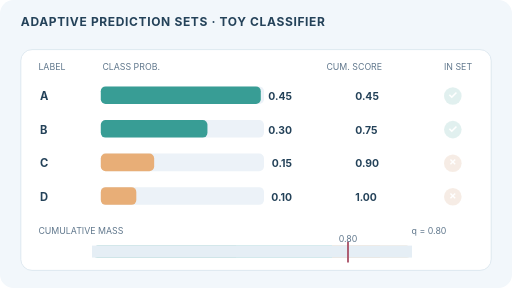
t = 0.00 s
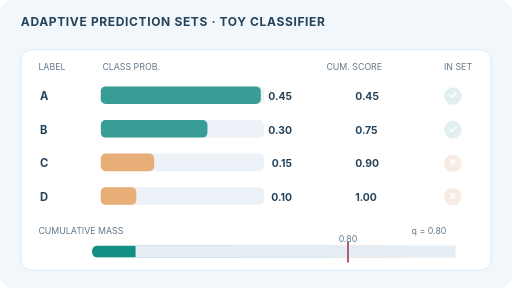
t = 1.65 s
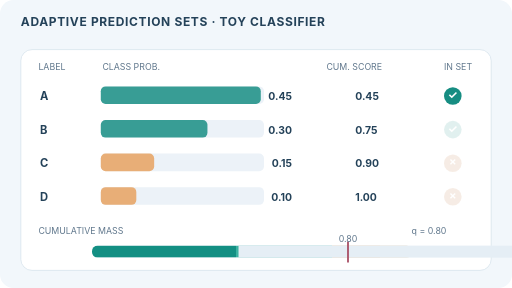
t = 3.30 s
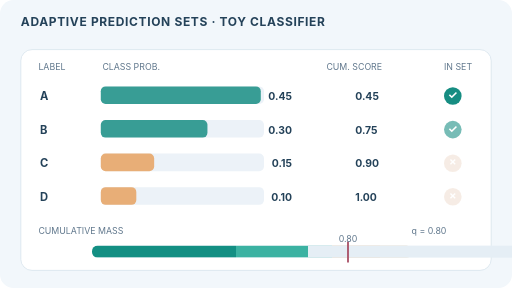
t = 4.95 s
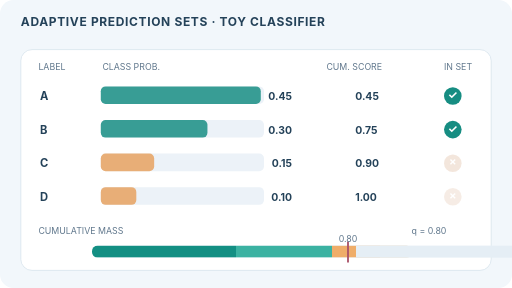
t = 6.66 s
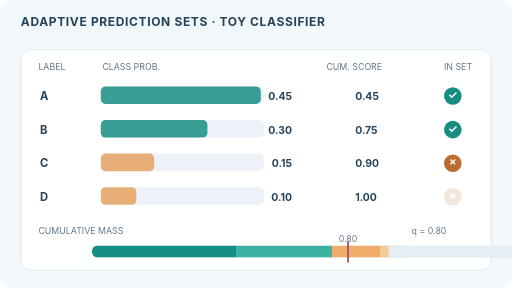
t = 8.22 s

The animated SVG that drew these frames (rendered in a browser with its animation timeline set to each time). Animation: 5 SMIL elements (animate=5); frames cover the first 8.22 s, repeats indefinitely.

<svg xmlns="http://www.w3.org/2000/svg" width="640" height="360" viewBox="0 0 640 360" role="img" aria-labelledby="title desc"><title id="title">Adaptive prediction sets from cumulative class probabilities</title><desc id="desc">Four ranked class probabilities are added in descending order. The first two cumulative APS scores are at or below an illustrative conformal cutoff of 0.80. Adding class C crosses the cutoff; only A and B qualify under the inclusive score rule. This is not a calibrated model measurement.</desc><style>text{font-family:Inter,system-ui,Arial,sans-serif;fill:#244259}.head{font-size:15px;font-weight:750;letter-spacing:.8px}.muted{font-size:11px;fill:#61788d}.label{font-size:14px;font-weight:700}.value{font-size:13px;font-weight:650}.tick{font-size:11px;fill:#61788d}@media(prefers-reduced-motion:reduce){animate,animateTransform{display:none!important}}</style><rect width="640" height="360" rx="17" fill="#f2f7fb"/><text x="26" y="33" class="head">ADAPTIVE PREDICTION SETS · TOY CLASSIFIER</text><rect x="26" y="62" width="588" height="276" rx="14" fill="#fff" stroke="#d7e4ed"/><text x="48" y="87" class="muted">LABEL</text><text x="128" y="87" class="muted">CLASS PROB.</text><text x="408" y="87" class="muted">CUM. SCORE</text><text x="555" y="87" class="muted">IN SET</text><text x="50" y="125" class="label">A</text><rect x="126" y="108" width="204" height="22" rx="6" fill="#ecf2f8"/><rect x="126" y="108" width="200.0" height="22" rx="6" fill="#168d82" opacity=".84"/><text x="365" y="125" text-anchor="end" class="value">0.45</text><text x="444" y="125" class="value">0.45</text><g opacity="0.12"><animate attributeName="opacity" values=".12;.12;1;1;.12" keyTimes="0;0.170;0.270;.91;1" dur="12s" repeatCount="indefinite"/><circle cx="566" cy="120" r="11" fill="#168d82"/><text x="566" y="124" text-anchor="middle" style="font:700 14px Inter,system-ui,Arial,sans-serif;fill:#fff">✓</text></g><text x="50" y="167" class="label">B</text><rect x="126" y="150" width="204" height="22" rx="6" fill="#ecf2f8"/><rect x="126" y="150" width="133.3" height="22" rx="6" fill="#168d82" opacity=".84"/><text x="365" y="167" text-anchor="end" class="value">0.30</text><text x="444" y="167" class="value">0.75</text><g opacity="0.12"><animate attributeName="opacity" values=".12;.12;1;1;.12" keyTimes="0;0.360;0.460;.91;1" dur="12s" repeatCount="indefinite"/><circle cx="566" cy="162" r="11" fill="#168d82"/><text x="566" y="166" text-anchor="middle" style="font:700 14px Inter,system-ui,Arial,sans-serif;fill:#fff">✓</text></g><text x="50" y="209" class="label">C</text><rect x="126" y="192" width="204" height="22" rx="6" fill="#ecf2f8"/><rect x="126" y="192" width="66.7" height="22" rx="6" fill="#e8a15f" opacity=".84"/><text x="365" y="209" text-anchor="end" class="value">0.15</text><text x="444" y="209" class="value">0.90</text><g opacity="0.12"><animate attributeName="opacity" values=".12;.12;1;1;.12" keyTimes="0;0.550;0.650;.91;1" dur="12s" repeatCount="indefinite"/><circle cx="566" cy="204" r="11" fill="#bb6d31"/><text x="566" y="208" text-anchor="middle" style="font:700 14px Inter,system-ui,Arial,sans-serif;fill:#fff">×</text></g><text x="50" y="251" class="label">D</text><rect x="126" y="234" width="204" height="22" rx="6" fill="#ecf2f8"/><rect x="126" y="234" width="44.4" height="22" rx="6" fill="#e8a15f" opacity=".84"/><text x="365" y="251" text-anchor="end" class="value">0.10</text><text x="444" y="251" class="value">1.00</text><g opacity="0.12"><animate attributeName="opacity" values=".12;.12;1;1;.12" keyTimes="0;0.680;0.780;.91;1" dur="12s" repeatCount="indefinite"/><circle cx="566" cy="246" r="11" fill="#bb6d31"/><text x="566" y="250" text-anchor="middle" style="font:700 14px Inter,system-ui,Arial,sans-serif;fill:#fff">×</text></g><text x="48" y="293" class="muted">CUMULATIVE MASS</text><text x="558" y="293" text-anchor="end" class="muted">q = 0.80</text><rect x="115" y="307" width="400" height="15" rx="7" fill="#e5eef5"/><defs><clipPath id="mclip"><rect x="115" y="307" width="400" height="15" rx="7"/></clipPath></defs><g clip-path="url(#mclip)"><rect x="115" y="307" width="180" height="15" fill="#138f83"/><rect x="295" y="307" width="120" height="15" fill="#3bb2a2"/><rect x="415" y="307" width="60" height="15" fill="#efad69"/><rect x="475" y="307" width="40" height="15" fill="#f3ca95"/></g><rect x="115" y="307" width="400" height="15" fill="#e5eef5"><animate attributeName="x" values="115;115;295;415;475;515;515;115" keyTimes="0;.08;.27;.46;.65;.78;.94;1" dur="12s" repeatCount="indefinite"/></rect><line x1="435" y1="302" x2="435" y2="328" stroke="#aa5268" stroke-width="2.3"/><text x="435" y="302" text-anchor="middle" class="tick">0.80</text></svg>
